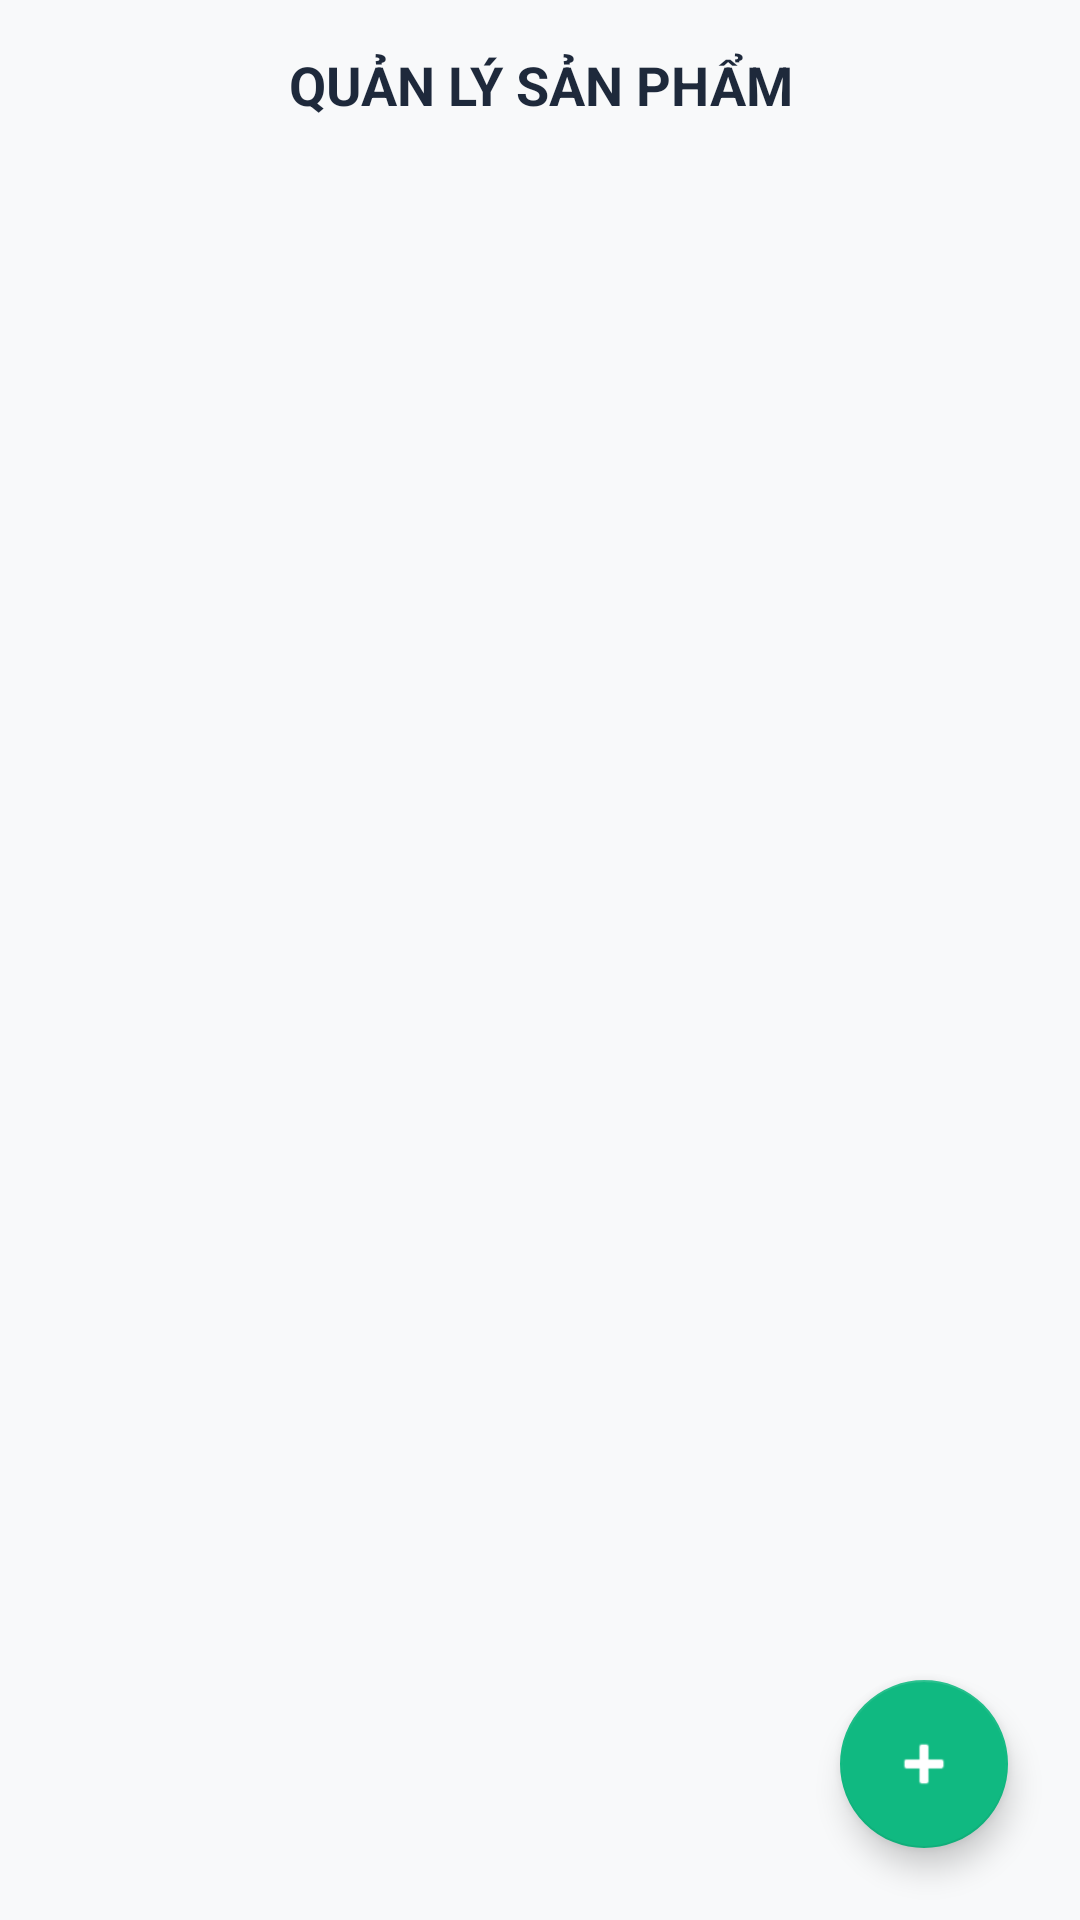

Reconstruct the res/layout file that produces this screen, plus the resources it refers to.
<!-- AndroidManifest.xml: application theme Theme.AppCompat.Light.NoActionBar -->
<!-- res/layout/activity_admin_product.xml -->
<?xml version="1.0" encoding="utf-8"?>
<RelativeLayout xmlns:android="http://schemas.android.com/apk/res/android"
    xmlns:app="http://schemas.android.com/apk/res-auto"
    android:layout_width="match_parent"
    android:layout_height="match_parent"
    android:background="#F8F9FA">

    <TextView
        android:id="@+id/tvAdminProductTitle"
        android:layout_width="match_parent"
        android:layout_height="wrap_content"
        android:text="QUẢN LÝ SẢN PHẨM"
        android:textSize="18sp"
        android:textStyle="bold"
        android:textColor="#1E293B"
        android:gravity="center"
        android:padding="16dp" />

    <androidx.recyclerview.widget.RecyclerView
        android:id="@+id/rvAdminProducts"
        android:layout_width="match_parent"
        android:layout_height="match_parent"
        android:layout_below="@id/tvAdminProductTitle"
        android:padding="8dp" />

    <com.google.android.material.floatingactionbutton.FloatingActionButton
        android:id="@+id/fabAddProductMain"
        android:layout_width="wrap_content"
        android:layout_height="wrap_content"
        android:layout_alignParentBottom="true"
        android:layout_alignParentEnd="true"
        android:layout_margin="24dp"
        android:src="@android:drawable/ic_input_add"
        app:backgroundTint="#10B981"
        app:tint="@android:color/white" />

</RelativeLayout>
<!-- resources referenced by this layout -->
<resources>

</resources>
